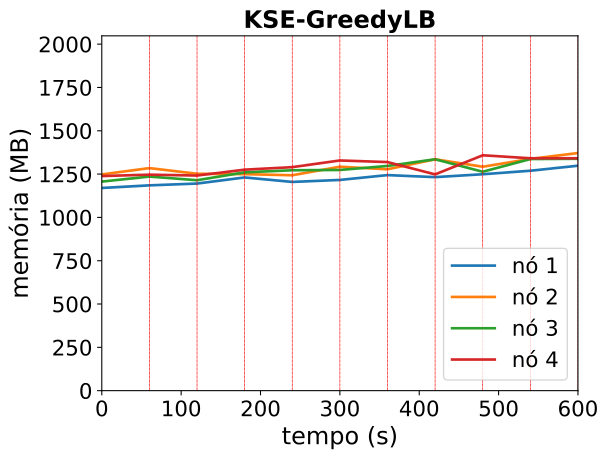

The data file committed next to this chart (first rows):
timestamp, ppgcc-m02_pod_amount, ppgcc-m02_memory, ppgcc-m02_cpu, ppgcc-m03_pod_amount, ppgcc-m03_memory, ppgcc-m03_cpu, ppgcc-m04_pod_amount, ppgcc-m04_memory, ppgcc-m04_cpu, ppgcc-m05_pod_amount, ppgcc-m05_memory, ppgcc-m05_cpu
0, 2, 1198004, 51140366, 3, 1277972, 75411368, 2, 1235636, 58041732, 3, 1268400, 55353216
60, 2, 1213448, 49986640, 3, 1315460, 98163285, 2, 1265336, 69978175, 3, 1276584, 50350771
120, 3, 1224008, 149892230, 3, 1281932, 272348476, 2, 1243688, 193187748, 2, 1271436, 127734102
180, 3, 1260176, 209076068, 3, 1279688, 146792194, 2, 1290416, 94775672, 2, 1306152, 202191473
240, 3, 1233644, 212307811, 3, 1273088, 183253949, 2, 1302560, 178069861, 2, 1321068, 249508683
300, 3, 1245408, 215581054, 2, 1323536, 148306460, 3, 1304408, 331614888, 2, 1360536, 286605212
360, 3, 1274052, 196444187, 2, 1308356, 185593435, 2, 1328168, 235493121, 3, 1351032, 372280550
420, 2, 1262040, 279454417, 3, 1367624, 288361828, 3, 1367504, 321615438, 2, 1278168, 328191438
480, 3, 1279068, 298682060, 3, 1323404, 378816458, 2, 1293848, 340498217, 2, 1391160, 291135750
540, 3, 1299824, 298716463, 2, 1369868, 275847906, 3, 1368956, 263103386, 2, 1373472, 413300673
600, 3, 1329656, 333609341, 2, 1404584, 429653851, 2, 1370408, 287587303, 3, 1373340, 408746611
